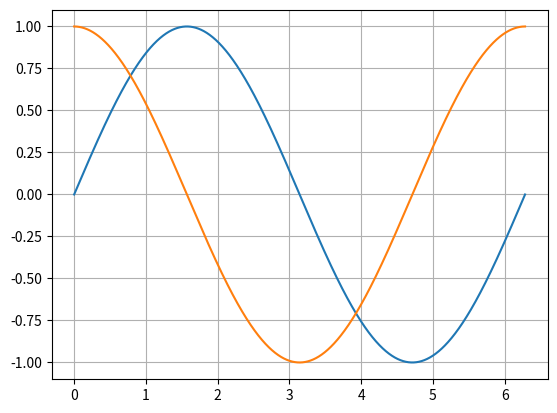

This figure's Python source:
from matplotlib import pyplot as plt
import numpy as np

dx = 1E-4
x_verdier = []
y_verdier = []
y_derevert = []


def deriver(f, x, dx):
    return (f(x+dx)-f(x))/dx


def f(x):
    return np.sin(x)


for i in np.arange(0, 2*np.pi, dx):
    x_verdier.append(i)
    y_verdier.append(f(i))
    y_derevert.append(deriver(f, i, dx))

plt.plot(x_verdier, y_verdier)
plt.plot(x_verdier, y_derevert)
plt.grid()
plt.show()
